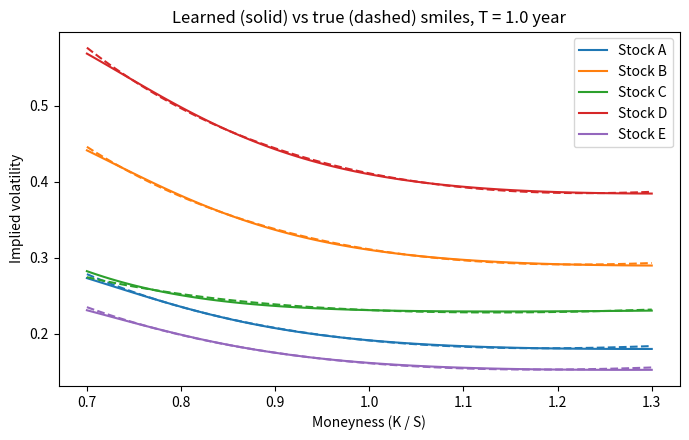

The matplotlib source for this figure: (Note: this script raises an exception after producing the figure.)
# These are the libraries which will be used for the project: numpy for arrays and matrices,
# scipy.stats for the normal distribution and matplotlib for generating plots and graphs.
import numpy as np
from scipy.stats import norm
import matplotlib.pyplot as plt

R = 0.04  # This is the risk-free rate, which we have considered as 4%, close to the current US risk-free rate

STOCKS = ["Stock A", "Stock B", "Stock C", "Stock D", "Stock E"]  # These are the stocks we are considering for this project (hypothetical)
S0 = np.array([100.0, 50.0, 250.0, 30.0, 150.0])  # This is an array constructed using numpy; it holds each stock's current price respectively
BASE = np.array([0.18, 0.30, 0.22, 0.40, 0.15])  # This is also an array, which holds the base volatility of each stock respectively
SKEW = np.array([-0.12, -0.20, -0.05, -0.25, -0.10])  # This is an array containing the skew of each stock's smile (higher vol for low strikes)
# CURVE: bend of the smile. Because k^2 is positive on both sides of the money, this term raises vol
# for both deep low and deep high strikes, reflecting fat tails: extreme moves are more likely than Black-Scholes assumes.
CURVE = np.array([0.35, 0.50, 0.20, 0.60, 0.30])
N_STOCKS = len(STOCKS)  # Number of stocks


def bs_call(S, K, T, sigma):
    # Function for Black-Scholes call option pricing, using the variables
    # S - price of the stock, K - strike price, T - maturity in years, sigma - volatility
    d1 = (np.log(S / K) + (R + 0.5 * sigma**2) * T) / (sigma * np.sqrt(T))  # distance of the stock from the strike, measured in units of volatility
    d2 = d1 - sigma * np.sqrt(T)  # d2 is d1 shifted down by sigma * sqrt(T)
    price = S * norm.cdf(d1) - K * np.exp(-R * T) * norm.cdf(d2)  # Black-Scholes call price formula
    return price, d1  # we also return d1 because vega needs it


def bs_vega(S, T, d1):
    # Calculating vega - how much the option price changes when the volatility of the stock changes.
    # This is the link that lets the training signal flow back through Black-Scholes into the network.
    return S * norm.pdf(d1) * np.sqrt(T)


def init_params(n_inputs=2 + N_STOCKS, hidden=16, seed=0):
    # This is a function where we set the defaults: inputs are 2 + N_STOCKS, because there are
    # 2 inputs for the two option facts (moneyness k and maturity T) and 5 more inputs, one for each stock;
    # 16 hidden neurons; and the seed is set to 0.
    rng = np.random.default_rng(seed)  # This is a random number generator created using numpy, so we can give random starting weights to the 16 hidden neurons
    return {
        # This is the matrix of starting weights for each neuron, generated from the random number generator.
        # We use Xavier initialisation to keep the weights in a middle range. The size is 7 rows and 16 columns.
        "W1": rng.normal(0, np.sqrt(1 / n_inputs), size=(n_inputs, hidden)),
        # This vector holds the bias for each hidden neuron; all the biases start at 0.
        "b1": np.zeros(hidden),
        # Matrix of starting weights connecting the 16 hidden neurons to the 1 output (sigma), drawn from the
        # random number generator. Xavier initialisation (spread = 1/sqrt(16)) keeps the weights in a middle range.
        # Each weight sets how much one neuron counts towards the final volatility. Shape: 16 rows (neurons) x 1 column (output).
        "W2": rng.normal(0, np.sqrt(1 / hidden), size=(hidden, 1)),
        # Output bias (1 value). Set to -1.5 so that softplus(-1.5) ≈ 0.20,
        # i.e. the untrained network starts with a realistic volatility guess of about 20%.
        "b2": np.full(1, -1.5),
    }


def softplus(z):
    # This function makes any number positive, because volatility can't be negative.
    # It is written this way so the computer never deals with numbers that are too big.
    return np.log1p(np.exp(-np.abs(z))) + np.maximum(z, 0)


def forward(params, X):
    # This function passes the option inputs through the network to get a volatility (sigma) for each option.
    Z1 = X @ params["W1"] + params["b1"]  # each of the 16 neurons takes a weighted sum of the 7 inputs and adds its bias -> 16 scores per option
    H1 = np.tanh(Z1)  # tanh squashes each score between -1 and 1; this bend lets the network learn curves like the smile
    Z2 = H1 @ params["W2"] + params["b2"]  # the 16 neuron values are combined into one number per option
    sigma = softplus(Z2[:, 0]) + 0.01  # softplus makes it a positive volatility, and 0.01 is a 1% minimum so sigma is never zero
    return sigma, (X, Z1, H1, Z2)  # we return sigma and also the in-between values, which backpropagation needs later


def true_vol(k, T, stock):
    # This is the hidden "true" volatility smile for each stock. It is only used to create the data and to check
    # the answer at the end; the network never sees it.
    # base level + extra vol for short maturities + skew (tilt) + curve (bend)
    return BASE[stock] + 0.03 * np.exp(-T) + SKEW[stock] * k + CURVE[stock] * k**2


def make_inputs(k, T, stock):
    # This function turns each option into the 7 network inputs: moneyness k, maturity T and 5 stock switches.
    onehot = np.eye(N_STOCKS)[stock]  # one-hot encoding: each stock gets its own on/off switch, e.g. Stock D = [0, 0, 0, 1, 0]
    return np.column_stack([k, T, onehot])  # joins the columns side by side -> 7 inputs per option


def make_data(n=5000, seed=1):
    # This function creates the fake market: 5,000 options across the 5 stocks, priced from each stock's true smile.
    rng = np.random.default_rng(seed)  # random number generator for the data (a different seed from the weights)
    stock = rng.integers(0, N_STOCKS, n)  # assigns each option to a random stock (0 to 4)
    S = S0[stock]  # looks up each option's stock price
    K = S * rng.uniform(0.7, 1.3, n)  # strike prices between 70% and 130% of the stock price
    T = rng.uniform(0.1, 2.0, n)  # maturities between about 1 month and 2 years
    k = np.log(K / S)  # moneyness: 0 = at the money, negative = low strike, positive = high strike
    sigma_true = true_vol(k, T, stock)  # the true volatility of each option
    price, _ = bs_call(S, K, T, sigma_true)  # the true Black-Scholes price of each option
    price = price + S * rng.normal(0, 0.0002, n)  # adds a little noise so the prices look like real market prices
    X = make_inputs(k, T, stock)  # the 7 network inputs for each option
    return X, S, K, T, stock, price, sigma_true


def loss_and_grads(params, X, S, K, T, price_mkt):
    # This function measures how wrong the network is (the loss) and works out how to fix each weight (the gradients).
    sigma, (_, Z1, H1, Z2) = forward(params, X)  # the network's volatility guesses, plus the saved in-between values
    price, d1 = bs_call(S, K, T, sigma)  # turns the guesses into prices with Black-Scholes

    err = (price - price_mkt) / S  # pricing error as a fraction of the stock price, so every stock counts equally
    loss = np.mean(err**2)  # mean squared error: the average squared mistake
    N = len(price)  # number of options

    # Backpropagation: the chain rule, one step at a time, going backwards
    dP = 2 * err / N / S  # step 1: how the loss changes with each price
    dsigma = dP * bs_vega(S, T, d1)  # step 2: how the loss changes with sigma (through vega - the custom step)
    dZ2 = (dsigma / (1 + np.exp(-Z2[:, 0])))[:, None]  # step 3: through softplus (its slope is the sigmoid)

    grads = {}  # dictionary to store the gradient for each weight
    grads["W2"] = H1.T @ dZ2  # step 4: gradient for W2
    grads["b2"] = dZ2.sum(axis=0)  # gradient for b2 (summed over all options)
    dH1 = dZ2 @ params["W2"].T  # step 5: pass the gradient back to the hidden layer
    dZ1 = dH1 * (1 - H1**2)  # step 6: through tanh (its slope is 1 - tanh^2)
    grads["W1"] = X.T @ dZ1  # step 7: gradient for W1
    grads["b1"] = dZ1.sum(axis=0)  # gradient for b1 (summed over all options)
    return loss, grads


def grad_check(params, X, S, K, T, price_mkt, eps=1e-6):
    # This function proves the backpropagation maths is correct. It nudges each weight up and down by a tiny amount,
    # measures how the loss changes, and compares that with the gradient from backpropagation.
    _, grads = loss_and_grads(params, X, S, K, T, price_mkt)  # gradients from backpropagation (the ones being tested)
    for name in params:  # goes through W1, b1, W2 and b2
        P = params[name]
        num = np.zeros_like(P)  # empty array to hold the measured gradients
        for i in np.ndindex(P.shape):  # loops over every single weight
            old = P[i]  # remembers the original value
            P[i] = old + eps  # nudges the weight up
            loss_plus, _ = loss_and_grads(params, X, S, K, T, price_mkt)
            P[i] = old - eps  # nudges the weight down
            loss_minus, _ = loss_and_grads(params, X, S, K, T, price_mkt)
            P[i] = old  # puts the weight back
            num[i] = (loss_plus - loss_minus) / (2 * eps)  # the measured gradient (slope)
        rel = np.linalg.norm(num - grads[name]) / (np.linalg.norm(num) + np.linalg.norm(grads[name]))  # relative difference
        print(f"{name}: relative error = {rel:.2e}")  # around 1e-10 means the backpropagation is correct


def train(epochs=4000, lr=0.005, seed=0):
    # This function teaches the network: it repeats (measure error -> work out the fix -> adjust the weights) 4,000 times.
    X, S, K, T, stock, price, sigma_true = make_data()  # creates the market data
    rng = np.random.default_rng(seed)
    idx = rng.permutation(len(X))  # shuffles the options
    cut = int(0.8 * len(X))
    tr, te = idx[:cut], idx[cut:]  # 80% for training, 20% kept aside for testing

    params = init_params()  # the starting weights
    # Adam optimiser memory, one array per weight: m = running average of gradients, v = running average of squared gradients
    m = {name: np.zeros_like(p) for name, p in params.items()}
    v = {name: np.zeros_like(p) for name, p in params.items()}
    b1, b2, eps = 0.9, 0.999, 1e-8  # standard Adam settings

    for t in range(1, epochs + 1):
        loss, grads = loss_and_grads(params, X[tr], S[tr], K[tr], T[tr], price[tr])  # error and gradients on the training options
        for name in params:
            m[name] = b1 * m[name] + (1 - b1) * grads[name]  # updates the running average of gradients (momentum)
            v[name] = b2 * v[name] + (1 - b2) * grads[name] ** 2  # updates the running average of squared gradients
            m_hat = m[name] / (1 - b1 ** t)  # bias correction, because m and v start at zero
            v_hat = v[name] / (1 - b2 ** t)
            params[name] -= lr * m_hat / (np.sqrt(v_hat) + eps)  # moves each weight a small step in the direction that reduces the error
        if t % 500 == 0:  # every 500 steps, prints the training and test error
            test_loss, _ = loss_and_grads(params, X[te], S[te], K[te], T[te], price[te])
            print(f"epoch {t:4d}  train MSE {loss:.3e}  test MSE {test_loss:.3e}")

    # After training: compares the network's volatility with the true volatility on the test options, for each stock
    sigma_te, _ = forward(params, X[te])
    print("test vol RMSE vs true smile, by stock:")
    for j in range(N_STOCKS):
        mask = stock[te] == j  # picks out the test options for stock j
        err = np.sqrt(np.mean((sigma_te[mask] - sigma_true[te][mask]) ** 2))
        print(f"  {STOCKS[j]}: {err:.4f}")
    return params  # the trained weights


def plot_smiles(params, T_val=1.0):
    # This function draws each stock's learned smile (solid line) against the true smile (dashed line) and saves the chart.
    moneyness = np.linspace(0.7, 1.3, 100)  # 100 points from 70% to 130% of the stock price
    k_grid = np.log(moneyness)
    T_grid = np.full_like(k_grid, T_val)  # the same maturity (1 year) for every point
    plt.figure(figsize=(7, 4.5))
    colours = ["tab:blue", "tab:orange", "tab:green", "tab:red", "tab:purple"]
    for j in range(N_STOCKS):
        stock = np.full(len(k_grid), j)  # all 100 points belong to stock j
        sigma_learned, _ = forward(params, make_inputs(k_grid, T_grid, stock))  # the network's volatility at each point
        plt.plot(moneyness, true_vol(k_grid, T_grid, stock), "--", color=colours[j])  # true smile (dashed)
        plt.plot(moneyness, sigma_learned, "-", color=colours[j], label=STOCKS[j])  # learned smile (solid)
    plt.xlabel("Moneyness (K / S)")
    plt.ylabel("Implied volatility")
    plt.title(f"Learned (solid) vs true (dashed) smiles, T = {T_val} year")
    plt.legend()
    plt.tight_layout()
    plt.savefig("smiles.png", dpi=150)  # saves the chart in the same folder as this file
    print("saved smiles.png")


if __name__ == "__main__":
    # This runs everything in order when the file is run directly.
    np.set_printoptions(suppress=True)  # prints numbers normally instead of in scientific notation

    print("=== Gradient check ===")
    X, S, K, T, stock, price, sigma_true = make_data(n=500)  # a smaller dataset so the check runs quickly
    grad_check(init_params(), X, S, K, T, price)  # step 1: prove the maths is correct

    print("\n=== Training ===")
    params = train()  # step 2: train the network
    plot_smiles(params)  # step 3: draw the chart
s
